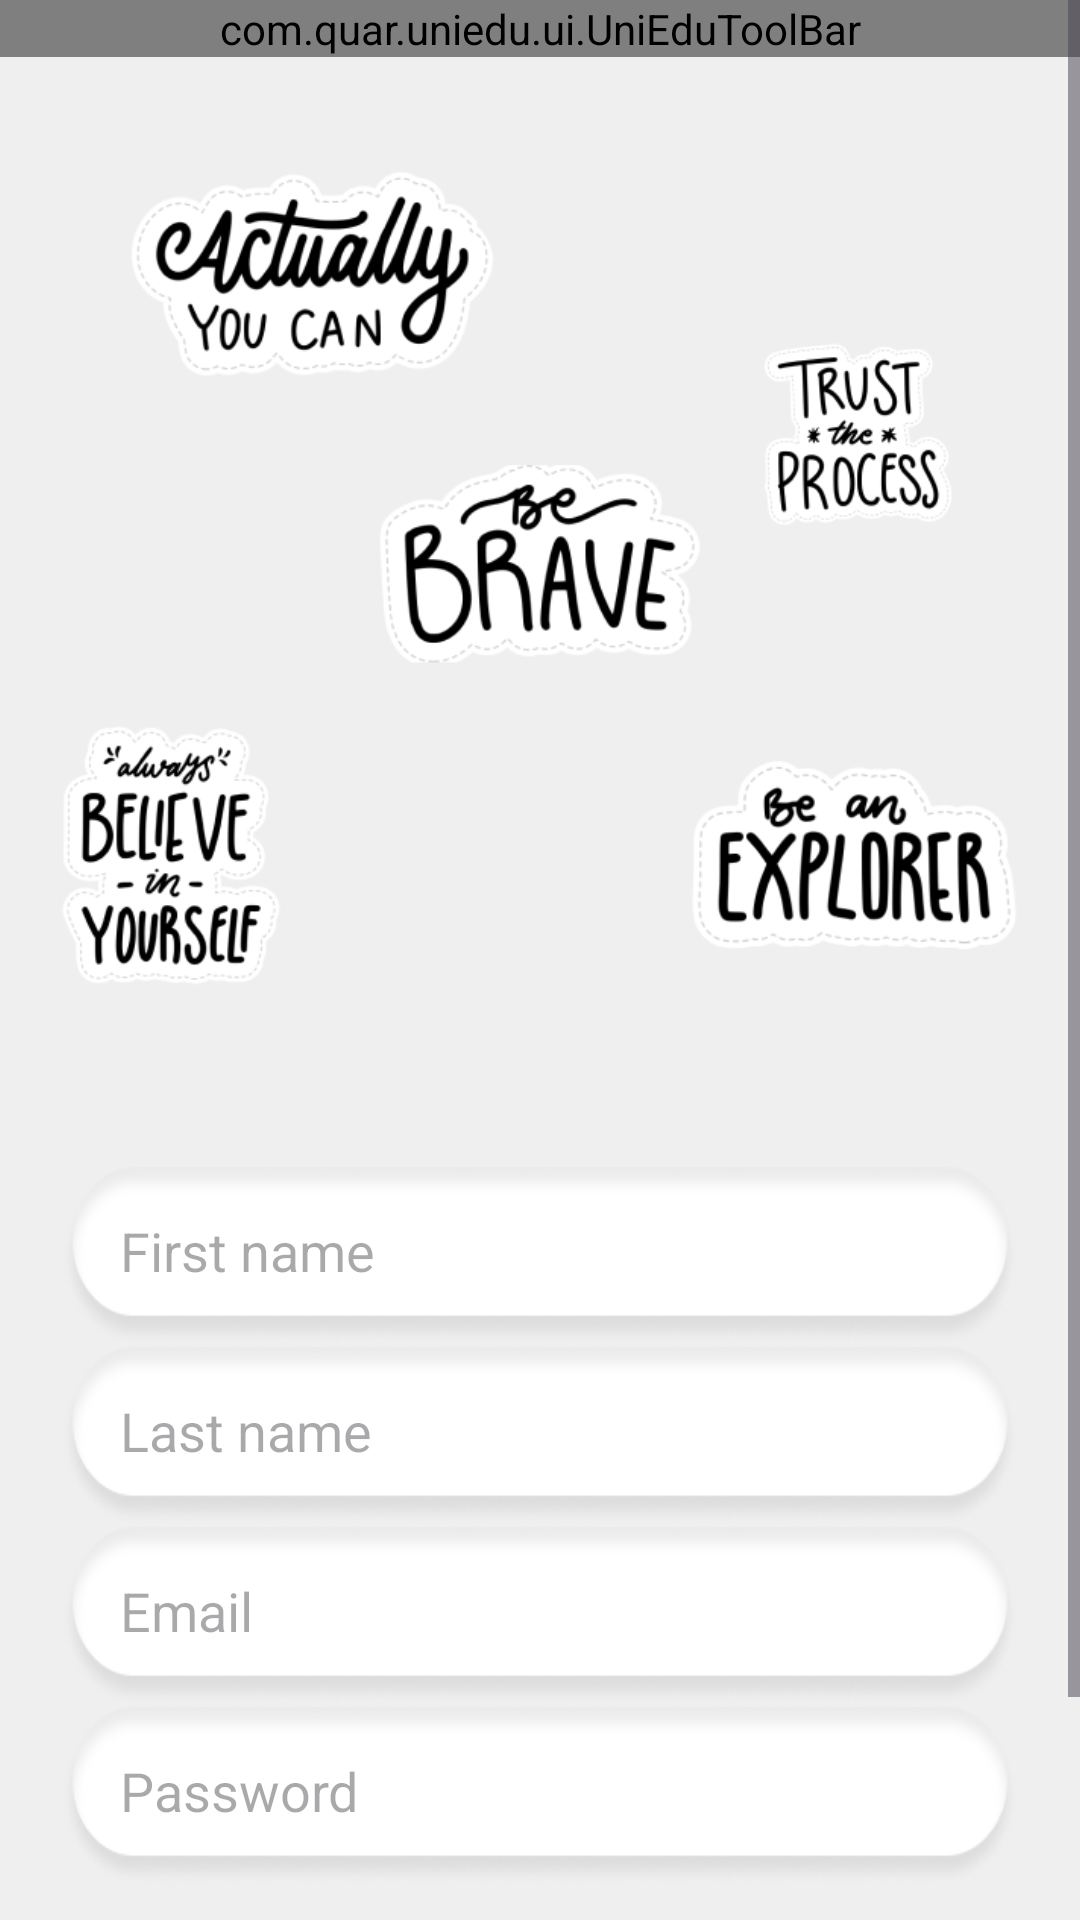

The Android layout XML behind this screen, and the referenced resources:
<!-- AndroidManifest.xml: application theme Theme.UniEdu -->
<!-- res/layout/activity_signup.xml -->
<?xml version="1.0" encoding="utf-8"?>
<ScrollView xmlns:android="http://schemas.android.com/apk/res/android"
    xmlns:app="http://schemas.android.com/apk/res-auto"
    android:layout_width="match_parent"
    android:layout_height="match_parent"
    android:background="@color/app_background">

    <LinearLayout
        android:layout_width="wrap_content"
        android:layout_height="wrap_content"
        android:orientation="vertical"
        app:layout_constraintBottom_toBottomOf="parent"
        app:layout_constraintEnd_toEndOf="parent"
        app:layout_constraintStart_toStartOf="parent"
        app:layout_constraintTop_toBottomOf="@+id/imageView3">

        <com.quar.uniedu.ui.UniEduToolBar
            android:id="@+id/uniEduToolBar"
            android:layout_width="match_parent"
            android:layout_height="wrap_content" />

        <ImageView
            android:id="@+id/imageView3"
            android:layout_width="match_parent"
            android:layout_height="350dp"
            android:layout_marginStart="10dp"
            android:layout_marginEnd="10dp"
            android:src="@drawable/pic_idea" />

        <LinearLayout
            android:layout_width="match_parent"
            android:layout_height="wrap_content"
            android:orientation="vertical"
            android:padding="20dp">

            <EditText
                android:id="@+id/et_firstname"
                android:layout_width="wrap_content"
                android:layout_height="60dp"
                android:autofillHints="name"
                android:background="@drawable/bc_edit"
                android:hint="First name"
                android:inputType="textPersonName"
                android:padding="20dp" />

            <EditText
                android:id="@+id/et_lastname"
                android:layout_width="wrap_content"
                android:layout_height="60dp"
                android:autofillHints="name"
                android:background="@drawable/bc_edit"
                android:hint="Last name"
                android:inputType="textPersonName"
                android:padding="20dp" />

            <EditText
                android:id="@+id/et_email"
                android:layout_width="wrap_content"
                android:layout_height="60dp"
                android:autofillHints="emailAddress"
                android:background="@drawable/bc_edit"
                android:hint="Email"
                android:inputType="textEmailAddress"
                android:padding="20dp" />

            <EditText
                android:id="@+id/et_password"
                android:layout_width="wrap_content"
                android:layout_height="60dp"
                android:autofillHints="password"
                android:background="@drawable/bc_edit"
                android:hint="Password"
                android:inputType="textPassword"
                android:padding="20dp" />

            <Button
                android:id="@+id/button"
                android:layout_width="match_parent"
                android:layout_height="55dp"
                android:layout_marginTop="20dp"
                android:backgroundTint="@color/yellow"
                android:text="@string/signup"
                android:textColor="@color/black"
                android:textSize="20sp" />
        </LinearLayout>

    </LinearLayout>

</ScrollView>
<!-- resources referenced by this layout -->
<resources>
  <color name="app_background">#EFEFEF</color>
  <color name="black">#FF000000</color>
  <color name="yellow">#E0FF00</color>
  <!-- drawable bc_edit: png bitmap (drawable, 8284 bytes) -->
  <!-- drawable pic_idea: png bitmap (drawable, 78117 bytes) -->
  <string name="signup">Sign up</string>
  <style name="Theme.UniEdu" parent="Base.Theme.UniEdu" />
  <style name="Base.Theme.UniEdu" parent="Theme.Material3.Light.NoActionBar">
          
          
      </style>
</resources>
